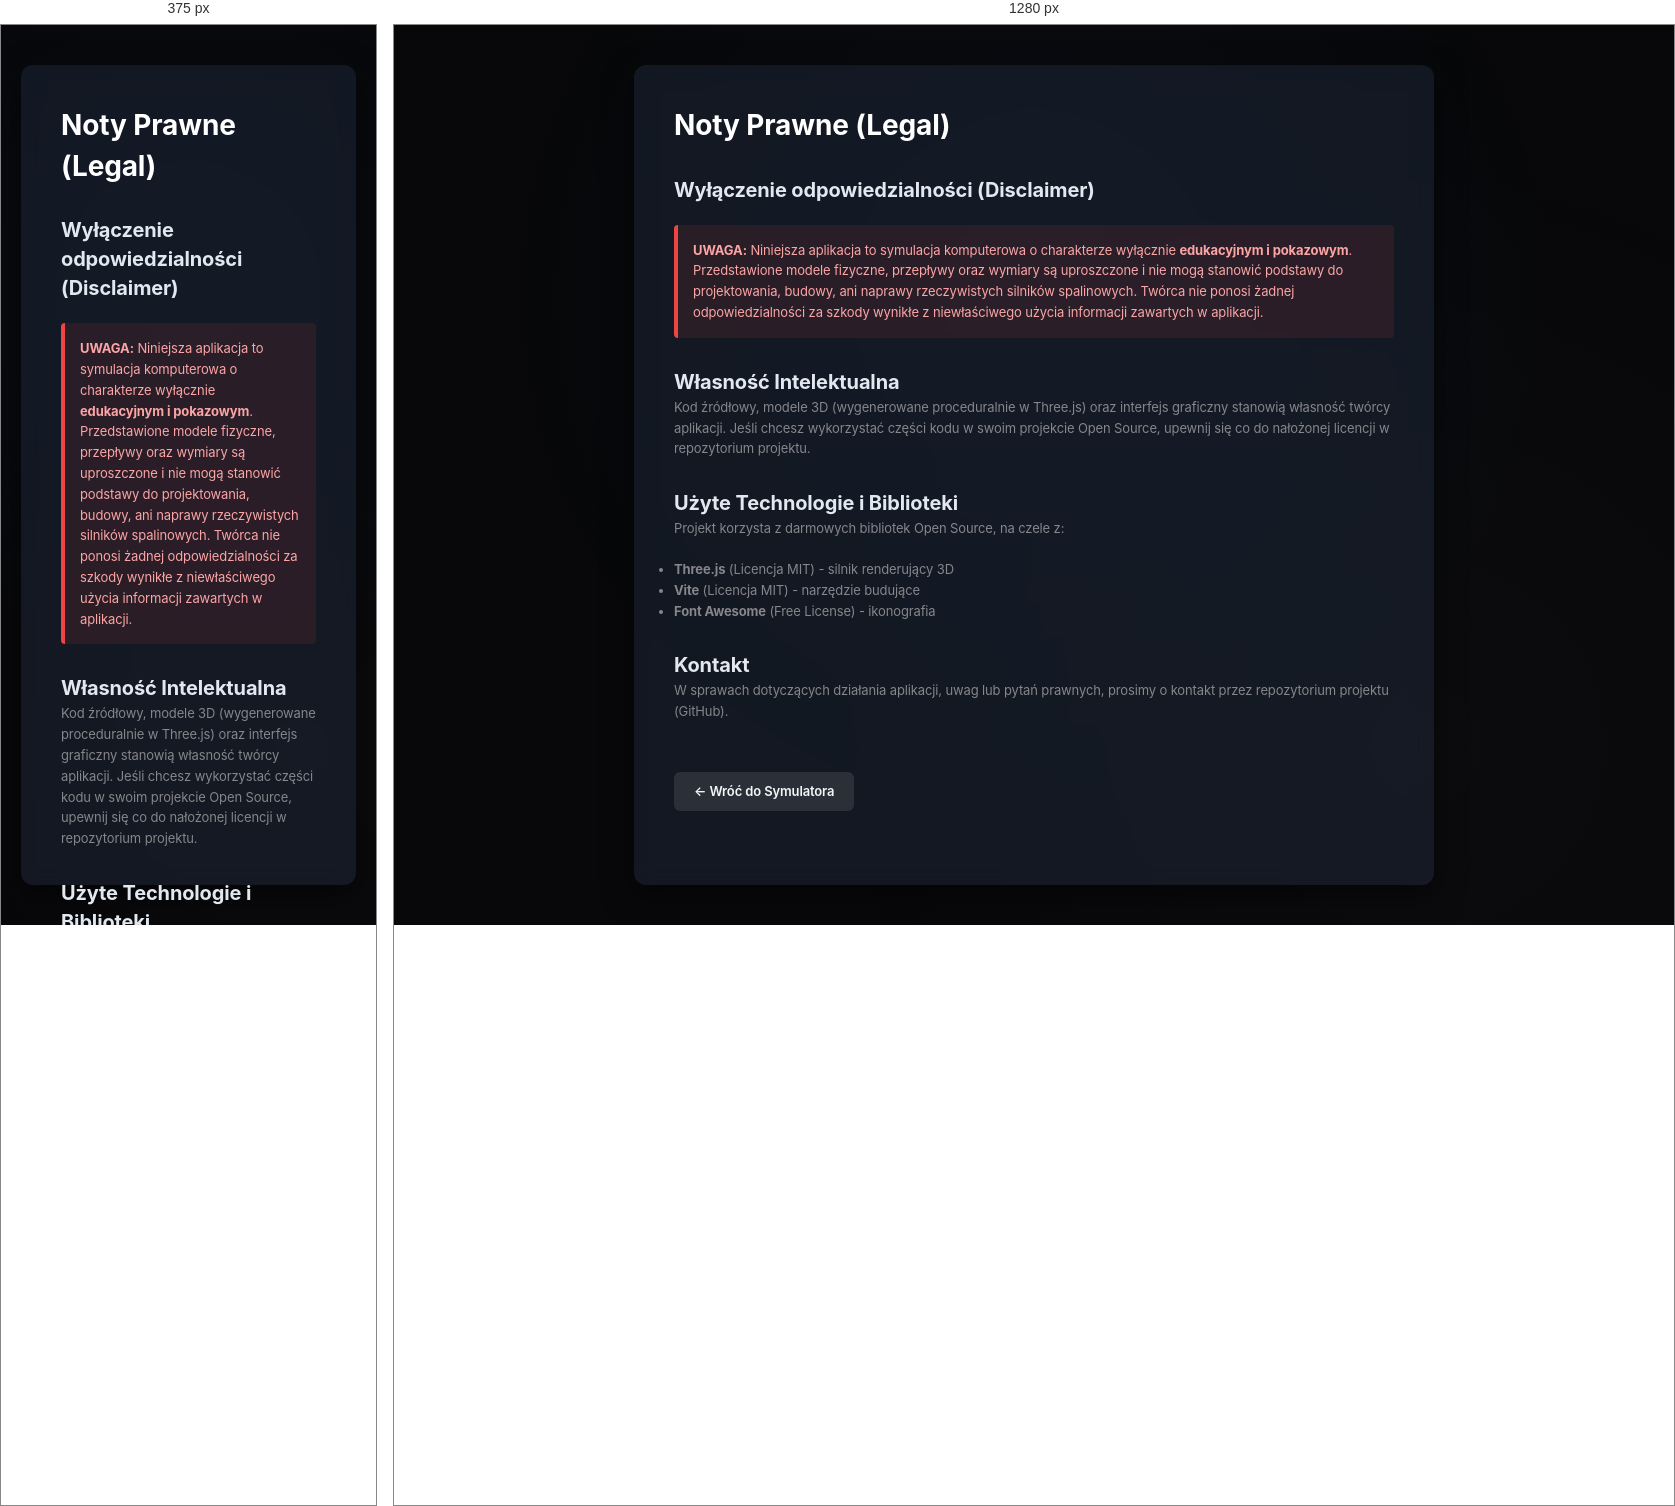
Rendered at 375 px and 1280 px, left to right.

<!-- file: legal.html -->
<!DOCTYPE html>
<html lang="pl">
<head>
  <meta charset="UTF-8">
  <title>Noty Prawne - Engine Simulator</title>
  <link rel="stylesheet" href="/style.css">
  <style>
    body {
      background: var(--bg-main);
      color: var(--text-primary);
      font-family: 'Inter', -apple-system, sans-serif;
      margin: 0;
      padding: 0;
      display: flex;
      justify-content: center;
      min-height: 100vh;
    }
    .page-container {
      max-width: 800px;
      margin: 40px 20px;
      padding: 40px;
      background: rgba(30, 41, 59, 0.5);
      border: 1px solid var(--border-light);
      border-radius: 12px;
      backdrop-filter: blur(10px);
      box-shadow: 0 10px 30px rgba(0, 0, 0, 0.5);
    }
    h1 { margin-top: 0; color: #fff; font-size: 28px; }
    h2 { color: #e2e8f0; font-size: 20px; margin-top: 30px; }
    p { line-height: 1.6; color: var(--text-secondary); margin-bottom: 20px; }
    .disclaimer {
      padding: 15px;
      background: rgba(239, 68, 68, 0.1);
      border-left: 4px solid #ef4444;
      border-radius: 4px;
      margin: 20px 0;
    }
    .back-btn {
      display: inline-block;
      margin-top: 30px;
      padding: 10px 20px;
      background: rgba(255, 255, 255, 0.1);
      color: var(--text-primary);
      text-decoration: none;
      border-radius: 6px;
      border: 1px solid var(--border-light);
      transition: all 0.2s ease;
      font-weight: 600;
    }
    .back-btn:hover {
      background: rgba(255, 255, 255, 0.2);
      border-color: rgba(255, 255, 255, 0.3);
    }
  </style>
</head>
<body>
  <div class="page-container">
    <h1>Noty Prawne (Legal)</h1>
    
    <h2>Wyłączenie odpowiedzialności (Disclaimer)</h2>
    <div class="disclaimer">
      <p style="margin:0; color: #fca5a5;"><strong>UWAGA:</strong> Niniejsza aplikacja to symulacja komputerowa o charakterze wyłącznie <strong>edukacyjnym i pokazowym</strong>. Przedstawione modele fizyczne, przepływy oraz wymiary są uproszczone i nie mogą stanowić podstawy do projektowania, budowy, ani naprawy rzeczywistych silników spalinowych. Twórca nie ponosi żadnej odpowiedzialności za szkody wynikłe z niewłaściwego użycia informacji zawartych w aplikacji.</p>
    </div>
    
    <h2>Własność Intelektualna</h2>
    <p>Kod źródłowy, modele 3D (wygenerowane proceduralnie w Three.js) oraz interfejs graficzny stanowią własność twórcy aplikacji. Jeśli chcesz wykorzystać części kodu w swoim projekcie Open Source, upewnij się co do nałożonej licencji w repozytorium projektu.</p>

    <h2>Użyte Technologie i Biblioteki</h2>
    <p>Projekt korzysta z darmowych bibliotek Open Source, na czele z:</p>
    <ul style="color: var(--text-secondary); line-height: 1.6; margin-bottom: 20px;">
      <li><strong>Three.js</strong> (Licencja MIT) - silnik renderujący 3D</li>
      <li><strong>Vite</strong> (Licencja MIT) - narzędzie budujące</li>
      <li><strong>Font Awesome</strong> (Free License) - ikonografia</li>
    </ul>

    <h2>Kontakt</h2>
    <p>W sprawach dotyczących działania aplikacji, uwag lub pytań prawnych, prosimy o kontakt przez repozytorium projektu (GitHub).</p>
    
    <a href="/" class="back-btn">← Wróć do Symulatora</a>
  </div>
</body>
</html>


/* @media block from style.css */
@media (max-width: 768px) {
  .sidebar-left {
    width: calc(100vw - 32px);
    height: 48vh;
    bottom: auto;
  }
  .bottom-hud {
    width: calc(100vw - 32px);
  }
  .controls-toolbar {
    gap: 6px;
    padding: 6px 10px;
  }
  .slider-group {
    max-width: 140px;
  }
}